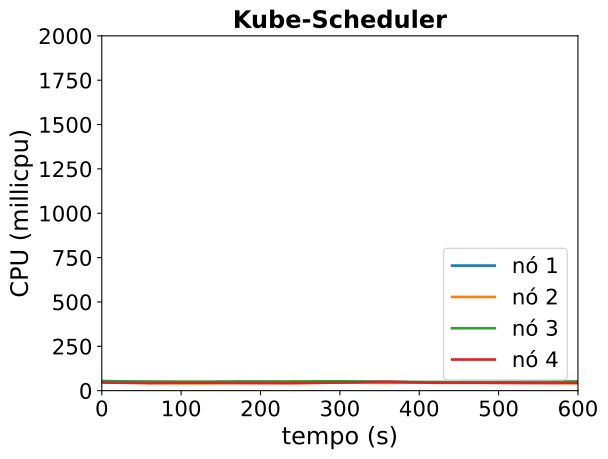

The file beside this chart, header and first rows:
timestamp, ppgcc-m02_pod_amount, ppgcc-m02_memory, ppgcc-m02_cpu, ppgcc-m03_pod_amount, ppgcc-m03_memory, ppgcc-m03_cpu, ppgcc-m04_pod_amount, ppgcc-m04_memory, ppgcc-m04_cpu, ppgcc-m05_pod_amount, ppgcc-m05_memory, ppgcc-m05_cpu
0, 5, 1336692, 54474764, 5, 1326220, 49154815, 5, 1322612, 51295434, 5, 1317408, 45748995
60, 5, 1329564, 49083759, 5, 1332952, 43110376, 5, 1356272, 51134483, 5, 1326120, 42776504
120, 5, 1343028, 45349514, 5, 1330312, 41426937, 5, 1362080, 50644896, 5, 1308696, 44791667
180, 5, 1347120, 50838930, 5, 1328992, 44306629, 5, 1350464, 51162310, 5, 1314240, 42791158
240, 5, 1332468, 46455977, 5, 1330576, 42467178, 5, 1355216, 51979705, 5, 1319256, 42931749
300, 5, 1334580, 49519704, 5, 1337044, 45712337, 5, 1346108, 52769036, 5, 1325460, 45522398
360, 5, 1330752, 48481072, 5, 1337836, 43545521, 5, 1343600, 49243676, 5, 1326252, 50226454
420, 5, 1321380, 45958962, 5, 1326616, 47657541, 5, 1355744, 48842607, 5, 1339452, 44104197
480, 5, 1334712, 46494332, 5, 1335196, 44679830, 5, 1353764, 49084499, 5, 1324800, 44237851
540, 5, 1338276, 47945934, 5, 1323712, 44255434, 5, 1360628, 49949308, 5, 1329552, 42941701
600, 5, 1342500, 46955196, 5, 1332952, 43062933, 5, 1335812, 51808501, 5, 1331928, 43496000
